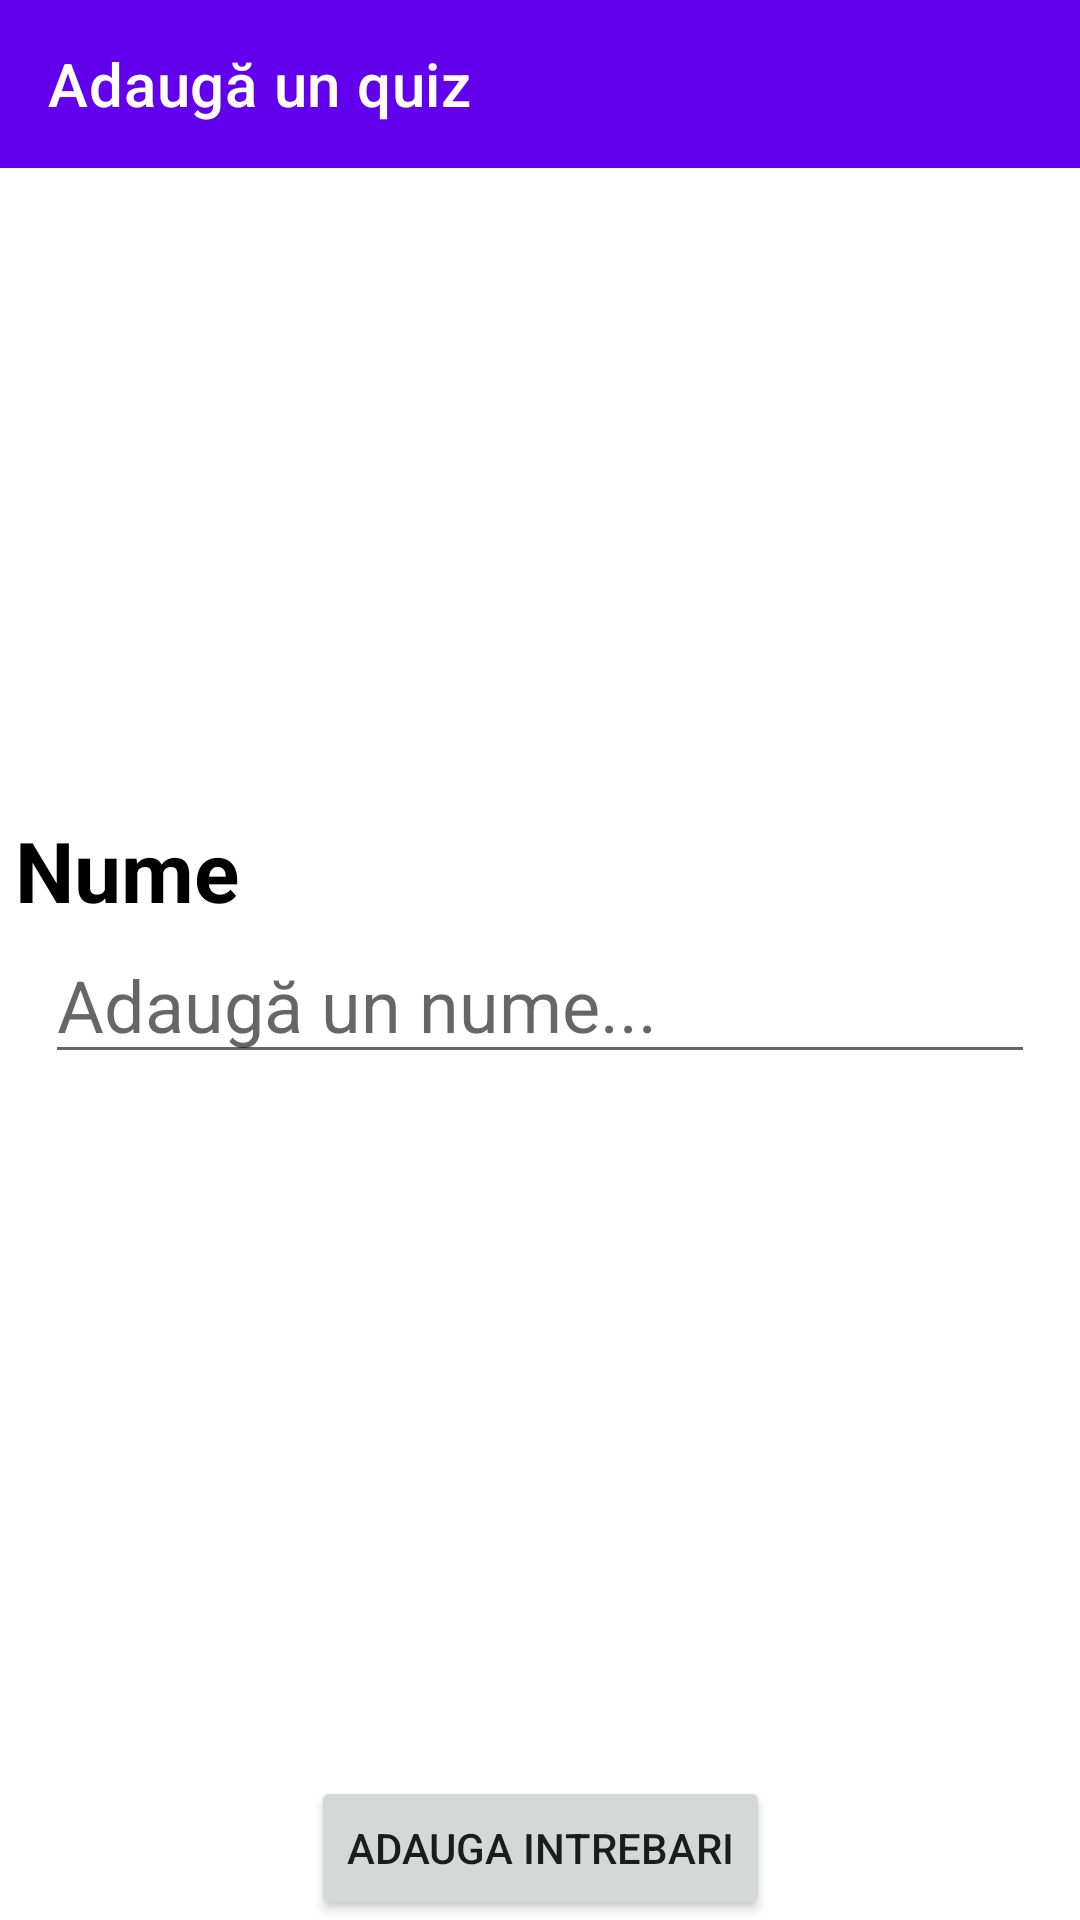

Reconstruct the res/layout file that produces this screen, plus the resources it refers to.
<!-- AndroidManifest.xml: application theme Theme.Proiect -->
<!-- res/layout/fragment_create_quiz.xml -->
<?xml version="1.0" encoding="utf-8"?>
<androidx.constraintlayout.widget.ConstraintLayout xmlns:android="http://schemas.android.com/apk/res/android"
    xmlns:app="http://schemas.android.com/apk/res-auto"
    xmlns:tools="http://schemas.android.com/tools"
    android:layout_width="match_parent"
    android:layout_height="match_parent"
    tools:context=".quiz.create.CreateQuizFragment">

    <com.google.android.material.appbar.AppBarLayout
        android:id="@+id/toolbarContainer"
        android:layout_width="match_parent"
        android:layout_height="wrap_content"
        app:layout_constraintTop_toTopOf="parent">

        <com.google.android.material.appbar.MaterialToolbar
            android:id="@+id/toolbar"
            style="@style/Widget.MaterialComponents.Toolbar.Primary"
            android:layout_width="match_parent"
            android:layout_height="?attr/actionBarSize"
            app:navigationIcon="@drawable/ic_baseline_arrow_back_24"
            app:title="Adaugă un quiz" />
    </com.google.android.material.appbar.AppBarLayout>

    <androidx.constraintlayout.widget.ConstraintLayout
        android:layout_width="match_parent"
        android:layout_height="wrap_content"
        app:layout_constraintBottom_toTopOf="@id/add_btn"
        app:layout_constraintTop_toBottomOf="@id/toolbarContainer"
        android:layout_marginHorizontal="5dp">

        <TextView
            android:id="@+id/name_title"
            android:layout_width="match_parent"
            android:layout_height="wrap_content"
            android:text="Nume"
            android:textColor="@color/black"
            android:textSize="28sp"
            android:textStyle="bold"
            app:layout_constraintBottom_toTopOf="@id/name_value"
            app:layout_constraintTop_toTopOf="parent"
            tools:text="Nume" />

        <EditText
            android:id="@+id/name_value"
            android:layout_width="match_parent"
            android:layout_height="wrap_content"
            android:layout_marginHorizontal="10dp"
            android:hint="Adaugă un nume..."
            android:importantForAutofill="no"
            android:inputType="text"
            android:textSize="24sp"
            app:layout_constraintBottom_toTopOf="@id/name_error"
            app:layout_constraintTop_toBottomOf="@id/name_title" />

        <TextView
            android:id="@+id/name_error"
            android:layout_width="match_parent"
            android:layout_height="wrap_content"
            android:textColor="@color/red"
            android:textSize="14sp"
            android:textStyle="italic"
            app:layout_constraintBottom_toBottomOf="parent"
            app:layout_constraintTop_toBottomOf="@id/name_value"
            tools:text="Error" />
    </androidx.constraintlayout.widget.ConstraintLayout>

    <Button
        android:id="@+id/add_btn"
        android:layout_width="wrap_content"
        android:layout_height="wrap_content"
        android:text="Adauga Intrebari"
        app:layout_constraintBottom_toBottomOf="parent"
        app:layout_constraintEnd_toEndOf="parent"
        app:layout_constraintStart_toStartOf="parent" />

</androidx.constraintlayout.widget.ConstraintLayout>
<!-- resources referenced by this layout -->
<resources>
  <color name="black">#FF000000</color>
  <color name="red">#FFFF0000</color>
  <style name="Theme.Proiect" parent="Theme.MaterialComponents.DayNight.NoActionBar">
          
          <item name="colorPrimary">@color/purple_500</item>
          <item name="colorPrimaryVariant">@color/purple_700</item>
          <item name="colorOnPrimary">@color/white</item>
          
          <item name="colorSecondary">@color/teal_200</item>
          <item name="colorSecondaryVariant">@color/teal_700</item>
          <item name="colorOnSecondary">@color/black</item>
          
          <item name="android:statusBarColor">?attr/colorPrimaryVariant</item>
          
      </style>
  <color name="purple_500">#FF6200EE</color>
  <color name="purple_700">#FF3700B3</color>
  <color name="white">#FFFFFFFF</color>
  <color name="teal_200">#FF03DAC5</color>
  <color name="teal_700">#FF018786</color>
</resources>
